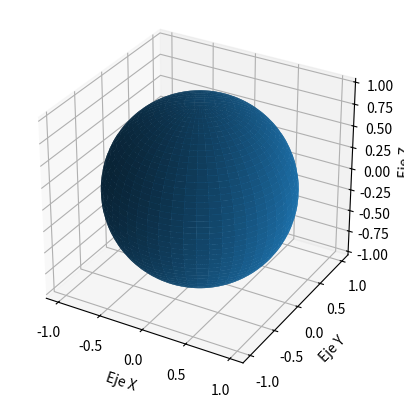

Reproduce this figure in Python.
import numpy as np
import sympy as sp
import matplotlib.pyplot as plt

from matplotlib import colormaps
import matplotlib.colors as mcolors

colormapas = list(colormaps)
colores = list(mcolors.BASE_COLORS.keys())+list(mcolors.TABLEAU_COLORS.keys()) + list(mcolors.CSS4_COLORS.keys()) + list(mcolors.XKCD_COLORS.keys())

def grafica_superficie(ax, X, Y, Z, opc):
    if 'color' in opc and 'cmap' in opc:
        del opc['color']
    surf = ax.plot_surface(X, Y, Z, **opc)
    #ax.figure.colorbar(surf, ax=ax, shrink=0.5, aspect=10)

def grafica_sup_param(ax, sup, u, v, limite_inf_u, limite_sup_u, limite_inf_v, limite_sup_v, opc):
    parametric_surface = sp.lambdify((u, v), sup, 'numpy')
    u_values = np.linspace(float(limite_inf_u), float(limite_sup_u), 100)
    v_values = np.linspace(float(limite_inf_v), float(limite_sup_v), 100)
    u_values, v_values = np.meshgrid(u_values, v_values)
    X, Y, Z = parametric_surface(u_values, v_values)
    grafica_superficie(ax, X, Y, Z, opc)

def grafica_sup_ec(ax, sup, x, y, z, opc, limite_inf_x=-10, limite_sup_x=10, limite_inf_y=-10, limite_sup_y=10):
    eq_sin_z = sup.subs(z,0)
    #pli = sp.plot_implicit(sp.Eq(eq_sin_z, 0), show=False)
    pli = sp.plot_implicit(eq_sin_z<=0, show=False)
    series = pli[0]
    data, action = series.get_points()
    data = np.array([(x_int.mid, y_int.mid) for x_int, y_int in data])
    print(data)
    

    #grafica_superficie(ax, X, Y, Z, opc)
    

def grafica_punto(ax, punto, opc):
    ax.scatter(punto[0],punto[1],punto[2],**opc)
    
def grafica_vector(ax, inicio, vector, opc):
    ax.quiver(inicio[0], inicio[1], inicio[2], vector[0], vector[1], vector[2], **opc)

u, v = sp.symbols('u v')
x, y, z = sp.symbols('x y z')

parametrizacion = (sp.cos(u)*sp.cos(v), sp.cos(u)*sp.sin(v) , sp.sin(u))
limite_inf_u = -sp.pi/2
limite_sup_u = sp.pi/2
limite_inf_v = 0
limite_sup_v = 2*sp.pi

fig = plt.figure()
ax = fig.add_subplot(projection='3d')

arg_opc = {}
#arg_opc['cmap'] = 'Blues'
#arg_opc['color'] = 'xkcd:boring green'
#arg_opc['alpha'] = 1
#arg_opc['norm'] = mcolors.Normalize(vmin=-1, vmax=4)
#arg_opc['linewidth'] = 0.5
#arg_opc['edgecolors'] = 'k'
#arg_opc['linestyles'] = 'solid'
#arg_opc['shade'] = False
grafica_sup_param(ax,parametrizacion,u,v,limite_inf_u,limite_sup_u,limite_inf_v,limite_sup_v,arg_opc)


#plano = x**2 + y**2 +z**2 - 1
plano = z - 1
arg_opc2 = {}
#arg_opc2['cmap'] = 'Blues'
arg_opc2['color'] = 'grey'
arg_opc2['alpha'] = 0.8
#arg_opc2['norm'] = mcolors.Normalize(vmin=-1, vmax=1)
#arg_opc2['linewidth'] = 0.5
#arg_opc2['edgecolors'] = 'k'
#arg_opc2['linestyles'] = 'solid'
#arg_opc2['shade'] = False
#grafica_sup_ec(ax,plano,x,y,z,arg_opc2)


arg_opc3 = {}
arg_opc3['s'] = 40
arg_opc3['color'] = 'black'
arg_opc3['alpha'] = 1
#arg_opc3['marker'] = '*'
#arg_opc3['edgecolors'] = 'yellow'
#grafica_punto(ax,(0,0,1),arg_opc3)


arg_opc4 = {}
arg_opc4['color'] = 'red'
arg_opc4['linewidth'] = 2
#arg_opc3['marker'] = '*'
#arg_opc3['edgecolors'] = 'yellow'
#grafica_vector(ax,(0,0,1), (0,0,1), arg_opc4)


ax.set_aspect('equal')
ax.set_xlabel('Eje X')
ax.set_ylabel('Eje Y')
ax.set_zlabel('Eje Z')


plt.show()
